The GitHub repository AbdulrahmanQht/brain-tumor-detection-pipeline contains a labelled image folder "roi_dataset" with 4 categories: glioma, meningioma, no tumor, pituitary tumor. Examples follow, each with its label.

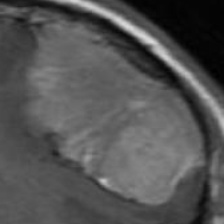
Label: meningioma

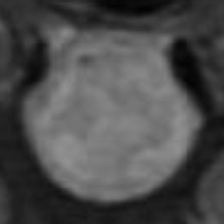
Label: pituitary tumor

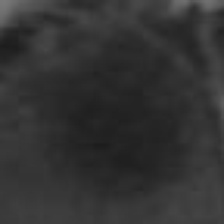
Label: glioma

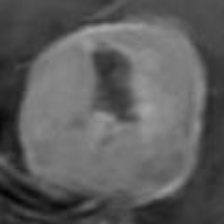
Label: meningioma

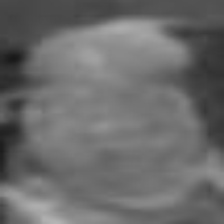
Label: pituitary tumor

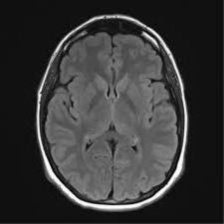
Label: no tumor
